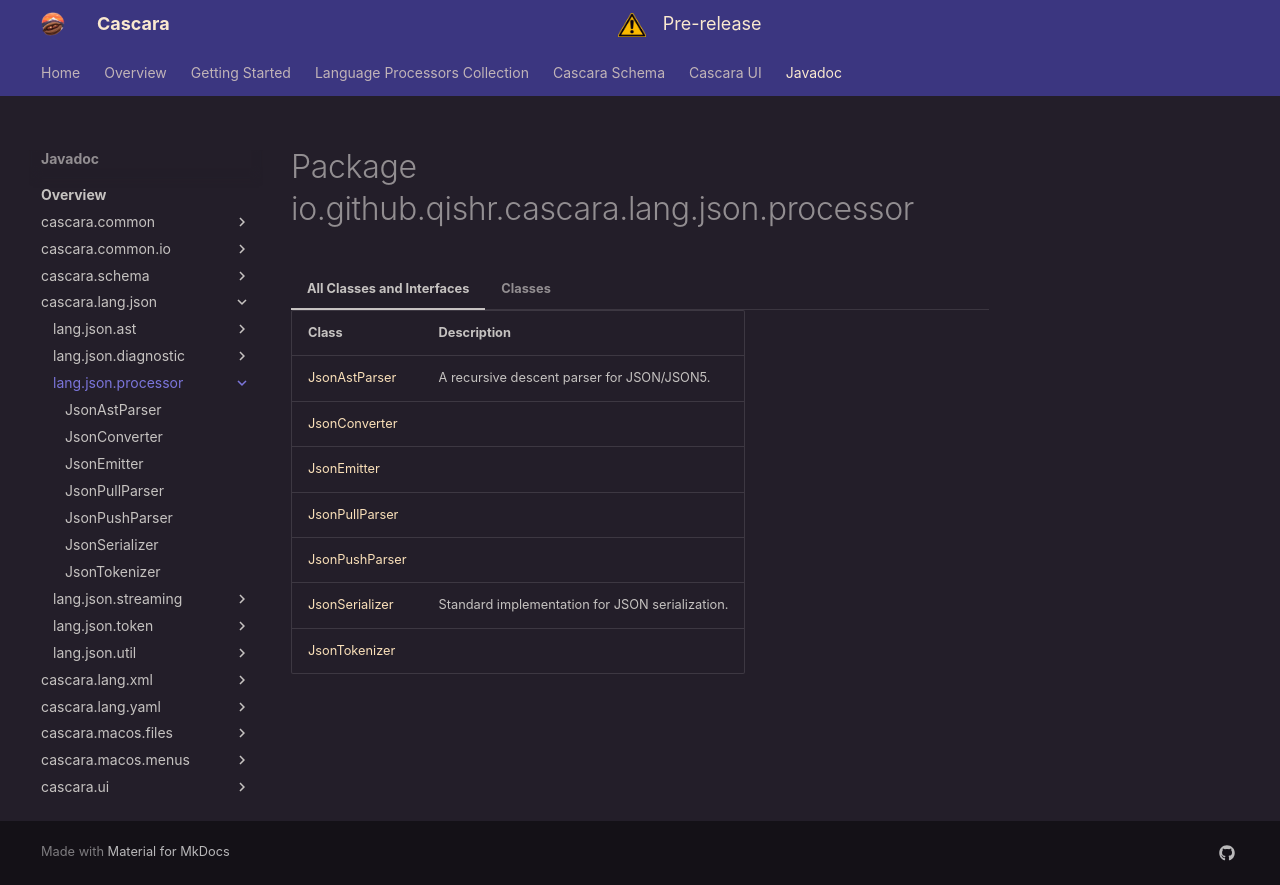

repository: qishr/qishr.github.io · page: javadoc/latest/cascara.lang.json/io/github/qishr/cascara/lang/json/processor/index.html · generator: mkdocs


# Package io.github.qishr.cascara.lang.json.processor




=== "All Classes and Interfaces"

    | Class                               | Description                                     |
    |-------------------------------------|-------------------------------------------------|
    | [JsonAstParser](JsonAstParser.md)   | A recursive descent parser for JSON/JSON5.      |
    | [JsonConverter](JsonConverter.md)   |                                                 |
    | [JsonEmitter](JsonEmitter.md)       |                                                 |
    | [JsonPullParser](JsonPullParser.md) |                                                 |
    | [JsonPushParser](JsonPushParser.md) |                                                 |
    | [JsonSerializer](JsonSerializer.md) | Standard implementation for JSON serialization. |
    | [JsonTokenizer](JsonTokenizer.md)   |                                                 |


=== "Classes"

    | Class                               | Description                                     |
    |-------------------------------------|-------------------------------------------------|
    | [JsonAstParser](JsonAstParser.md)   | A recursive descent parser for JSON/JSON5.      |
    | [JsonConverter](JsonConverter.md)   |                                                 |
    | [JsonEmitter](JsonEmitter.md)       |                                                 |
    | [JsonPullParser](JsonPullParser.md) |                                                 |
    | [JsonPushParser](JsonPushParser.md) |                                                 |
    | [JsonSerializer](JsonSerializer.md) | Standard implementation for JSON serialization. |
    | [JsonTokenizer](JsonTokenizer.md)   |                                                 |
